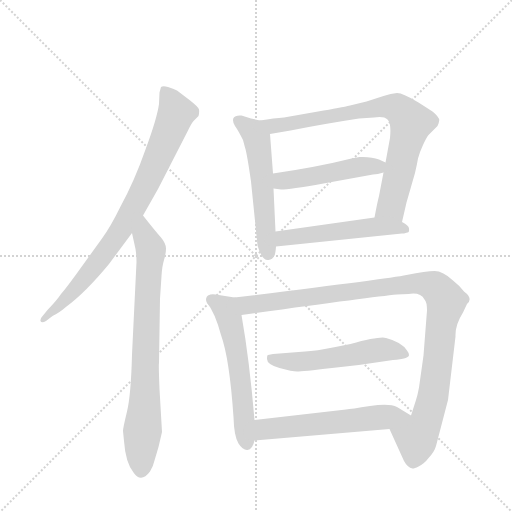
t = 0.00 s
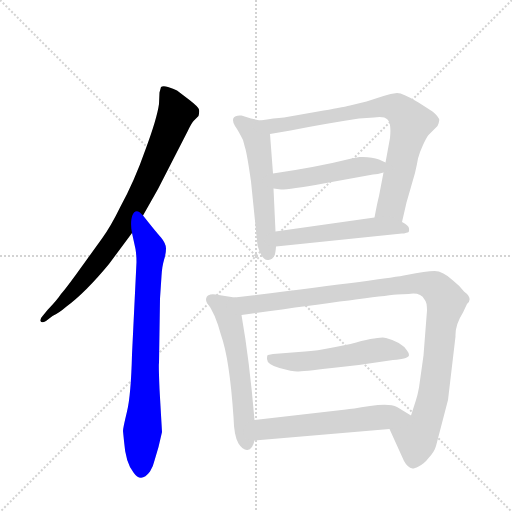
t = 1.64 s
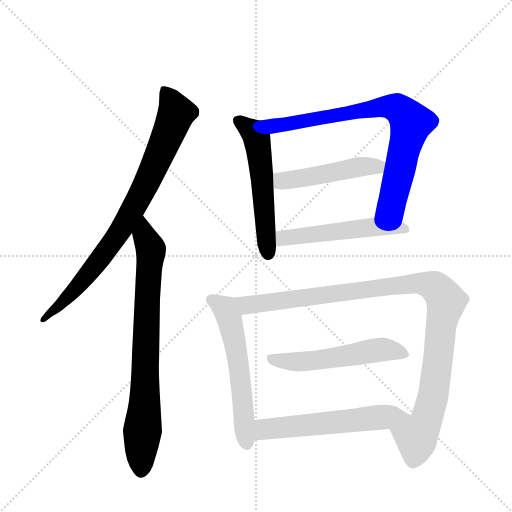
t = 3.27 s
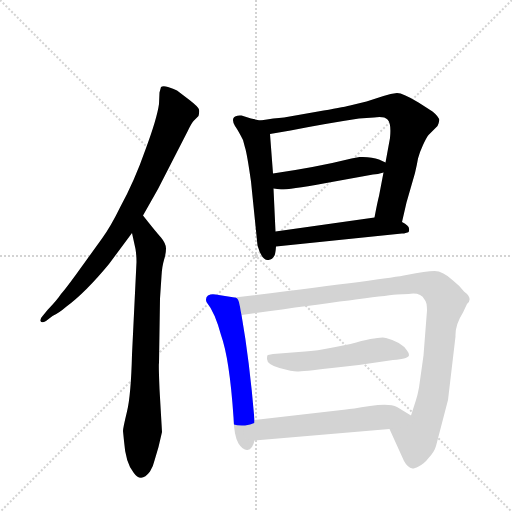
t = 4.91 s
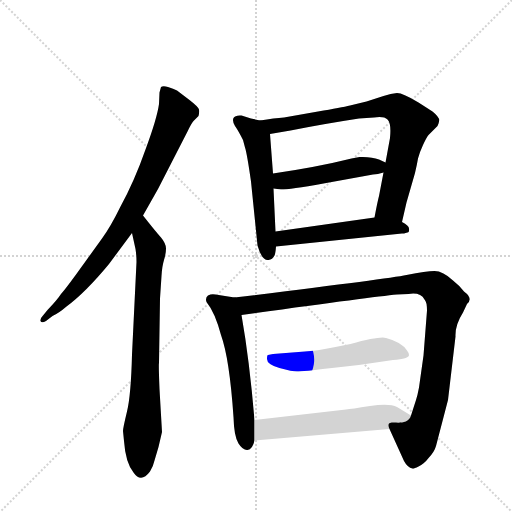
t = 6.54 s
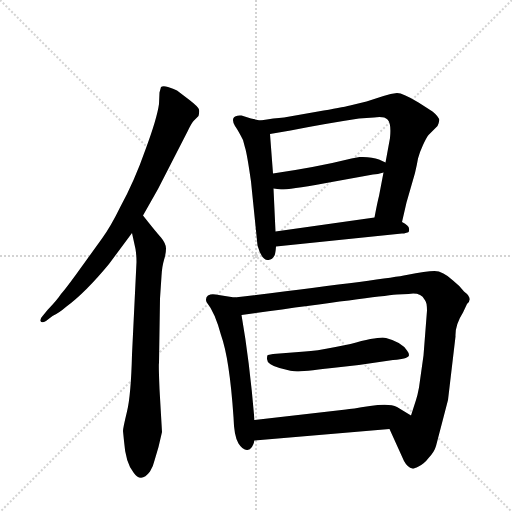
t = 8.18 s

The animated SVG that drew these frames (rendered in a browser with its animation timeline set to each time). Animation: 10 CSS @keyframes rules; one cycle of 8.18 s.

<svg version="1.1" viewBox="0 0 1024 1024" xmlns="http://www.w3.org/2000/svg">
  <g stroke="lightgray" stroke-dasharray="1,1" stroke-width="1" transform="scale(4, 4)">
    <line x1="0" y1="0" x2="256" y2="256"></line>
    <line x1="256" y1="0" x2="0" y2="256"></line>
    <line x1="128" y1="0" x2="128" y2="256"></line>
    <line x1="0" y1="128" x2="256" y2="128"></line>
  </g>
  <g transform="scale(1, -1) translate(0, -860)">
    <style type="text/css">
      
        @keyframes keyframes0 {
          from {
            stroke: blue;
            stroke-dashoffset: 802;
            stroke-width: 128;
          }
          72% {
            animation-timing-function: step-end;
            stroke: blue;
            stroke-dashoffset: 0;
            stroke-width: 128;
          }
          to {
            stroke: black;
            stroke-width: 1024;
          }
        }
        #make-me-a-hanzi-animation-0 {
          animation: keyframes0 0.9026692708333334s both;
          animation-delay: 0s;
          animation-timing-function: linear;
        }
      
        @keyframes keyframes1 {
          from {
            stroke: blue;
            stroke-dashoffset: 757;
            stroke-width: 128;
          }
          71% {
            animation-timing-function: step-end;
            stroke: blue;
            stroke-dashoffset: 0;
            stroke-width: 128;
          }
          to {
            stroke: black;
            stroke-width: 1024;
          }
        }
        #make-me-a-hanzi-animation-1 {
          animation: keyframes1 0.8660481770833334s both;
          animation-delay: 0.9026692708333334s;
          animation-timing-function: linear;
        }
      
        @keyframes keyframes2 {
          from {
            stroke: blue;
            stroke-dashoffset: 541;
            stroke-width: 128;
          }
          64% {
            animation-timing-function: step-end;
            stroke: blue;
            stroke-dashoffset: 0;
            stroke-width: 128;
          }
          to {
            stroke: black;
            stroke-width: 1024;
          }
        }
        #make-me-a-hanzi-animation-2 {
          animation: keyframes2 0.6902669270833334s both;
          animation-delay: 1.7687174479166667s;
          animation-timing-function: linear;
        }
      
        @keyframes keyframes3 {
          from {
            stroke: blue;
            stroke-dashoffset: 769;
            stroke-width: 128;
          }
          71% {
            animation-timing-function: step-end;
            stroke: blue;
            stroke-dashoffset: 0;
            stroke-width: 128;
          }
          to {
            stroke: black;
            stroke-width: 1024;
          }
        }
        #make-me-a-hanzi-animation-3 {
          animation: keyframes3 0.8758138020833334s both;
          animation-delay: 2.458984375s;
          animation-timing-function: linear;
        }
      
        @keyframes keyframes4 {
          from {
            stroke: blue;
            stroke-dashoffset: 468;
            stroke-width: 128;
          }
          60% {
            animation-timing-function: step-end;
            stroke: blue;
            stroke-dashoffset: 0;
            stroke-width: 128;
          }
          to {
            stroke: black;
            stroke-width: 1024;
          }
        }
        #make-me-a-hanzi-animation-4 {
          animation: keyframes4 0.630859375s both;
          animation-delay: 3.3347981770833335s;
          animation-timing-function: linear;
        }
      
        @keyframes keyframes5 {
          from {
            stroke: blue;
            stroke-dashoffset: 514;
            stroke-width: 128;
          }
          63% {
            animation-timing-function: step-end;
            stroke: blue;
            stroke-dashoffset: 0;
            stroke-width: 128;
          }
          to {
            stroke: black;
            stroke-width: 1024;
          }
        }
        #make-me-a-hanzi-animation-5 {
          animation: keyframes5 0.6682942708333334s both;
          animation-delay: 3.9656575520833335s;
          animation-timing-function: linear;
        }
      
        @keyframes keyframes6 {
          from {
            stroke: blue;
            stroke-dashoffset: 562;
            stroke-width: 128;
          }
          65% {
            animation-timing-function: step-end;
            stroke: blue;
            stroke-dashoffset: 0;
            stroke-width: 128;
          }
          to {
            stroke: black;
            stroke-width: 1024;
          }
        }
        #make-me-a-hanzi-animation-6 {
          animation: keyframes6 0.7073567708333334s both;
          animation-delay: 4.633951822916667s;
          animation-timing-function: linear;
        }
      
        @keyframes keyframes7 {
          from {
            stroke: blue;
            stroke-dashoffset: 1018;
            stroke-width: 128;
          }
          77% {
            animation-timing-function: step-end;
            stroke: blue;
            stroke-dashoffset: 0;
            stroke-width: 128;
          }
          to {
            stroke: black;
            stroke-width: 1024;
          }
        }
        #make-me-a-hanzi-animation-7 {
          animation: keyframes7 1.0784505208333333s both;
          animation-delay: 5.34130859375s;
          animation-timing-function: linear;
        }
      
        @keyframes keyframes8 {
          from {
            stroke: blue;
            stroke-dashoffset: 527;
            stroke-width: 128;
          }
          63% {
            animation-timing-function: step-end;
            stroke: blue;
            stroke-dashoffset: 0;
            stroke-width: 128;
          }
          to {
            stroke: black;
            stroke-width: 1024;
          }
        }
        #make-me-a-hanzi-animation-8 {
          animation: keyframes8 0.6788736979166666s both;
          animation-delay: 6.419759114583333s;
          animation-timing-function: linear;
        }
      
        @keyframes keyframes9 {
          from {
            stroke: blue;
            stroke-dashoffset: 562;
            stroke-width: 128;
          }
          65% {
            animation-timing-function: step-end;
            stroke: blue;
            stroke-dashoffset: 0;
            stroke-width: 128;
          }
          to {
            stroke: black;
            stroke-width: 1024;
          }
        }
        #make-me-a-hanzi-animation-9 {
          animation: keyframes9 0.7073567708333334s both;
          animation-delay: 7.0986328125s;
          animation-timing-function: linear;
        }
      
    </style>
    
      <path d="M 286 429 L 316 482 L 375 597 Q 382 612 387 618 L 397 628 Q 399 635 398 641 Q 397 646 379 660 L 354 679 Q 347 683 336 686 Q 326 689 322 686 L 319 675 L 318 652 Q 314 623 291 561 Q 269 498 240 445 Q 222 408 204 383 L 160 322 Q 132 283 122 272 Q 115 261 95 240 L 86 229 Q 80 223 81 218 Q 83 213 92 218 L 105 228 Q 118 234 133 247 Q 171 275 218 332 L 264 394 L 286 429 Z" fill="lightgray"></path>
    
      <path d="M 273 336 L 264 151 Q 262 70 254 37 Q 246 4 246 -2 L 248 -22 Q 251 -65 267 -85 Q 282 -107 300 -83 Q 307 -71 309 -61 L 317 -34 L 324 -4 L 319 82 Q 317 132 318 134 L 320 263 L 323 308 Q 324 327 328 340 Q 332 353 332 363 Q 332 373 322 385 Q 312 396 286 429 C 267 453 258 423 264 394 L 271 362 Q 273 350 273 336 Z" fill="lightgray"></path>
    
      <path d="M 502 497 L 515 369 Q 524 338 537 340 Q 545 341 549 349 Q 551 353 552 367 L 551 397 L 547 483 L 546 513 L 540 592 C 538 615 538 615 520 619 L 502 623 L 483 629 Q 470 630 467 624 Q 464 618 470 608 Q 477 598 486 580 L 490 565 Q 494 553 502 497 Z" fill="lightgray"></path>
    
      <path d="M 804 416 L 813 455 L 830 514 Q 834 531 836 543 Q 839 555 846 570 Q 853 585 857 590 L 875 608 Q 878 615 878 617 Q 881 624 865 637 L 837 655 Q 806 674 794 674 Q 782 673 767 668 L 733 657 L 700 649 Q 683 645 636 637 L 568 625 Q 549 624 520 619 C 490 614 510 587 540 592 L 581 599 Q 646 612 718 623 L 748 625 Q 768 628 775 621 Q 783 613 780 584 L 771 535 L 767 515 L 758 468 Q 755 457 749 425 C 743 396 797 387 804 416 Z" fill="lightgray"></path>
    
      <path d="M 771 535 L 758 541 Q 743 547 719 546 L 703 543 Q 635 526 546 513 C 516 509 517 487 547 483 L 562 481 Q 579 481 647 493 L 746 511 Q 755 511 767 515 C 796 523 796 523 771 535 Z" fill="lightgray"></path>
    
      <path d="M 552 367 L 804 393 Q 809 393 811 394 L 815 395 Q 819 395 818 403 Q 818 409 804 416 C 781 430 779 429 749 425 L 551 397 C 521 393 522 364 552 367 Z" fill="lightgray"></path>
    
      <path d="M 509 20 Q 499 139 483 230 C 478 260 477 264 469 265 L 431 271 Q 423 273 416 269 Q 410 264 413 256 Q 430 235 442 190 Q 459 143 467 26 Q 468 -13 477 -27 Q 486 -41 495 -40 Q 505 -39 509 -21 L 509 20 Z" fill="lightgray"></path>
    
      <path d="M 854 239 L 847 149 L 838 85 Q 835 69 832 60 L 822 29 C 813 0 767 29 779 2 L 808 -62 Q 815 -75 825 -77 Q 827 -78 837 -73 Q 848 -68 858 -55 Q 869 -43 872 -32 L 896 60 L 911 187 Q 910 210 926 235 L 934 252 Q 947 263 928 277 Q 920 288 906 299 Q 886 318 869 318 Q 853 318 813 310 Q 774 302 469 265 C 439 261 453 226 483 230 Q 742 266 794 271 L 817 272 Q 841 276 849 261 Q 854 256 854 239 Z" fill="lightgray"></path>
    
      <path d="M 786 140 Q 818 142 818 150 Q 818 154 814 159 Q 803 176 772 184 Q 760 188 701 172 L 671 166 Q 631 158 610 157 L 546 152 L 536 150 Q 534 150 534 142 Q 534 131 559 124 Q 585 117 594 117 Q 604 117 664 124 Q 724 130 786 140 Z" fill="lightgray"></path>
    
      <path d="M 822 29 L 794 46 Q 779 54 740 48 Q 702 42 692 41 L 509 20 C 479 17 479 -24 509 -21 L 779 2 C 809 5 848 13 822 29 Z" fill="lightgray"></path>
    
    
      <clipPath id="make-me-a-hanzi-clip-0">
        <path d="M 286 429 L 316 482 L 375 597 Q 382 612 387 618 L 397 628 Q 399 635 398 641 Q 397 646 379 660 L 354 679 Q 347 683 336 686 Q 326 689 322 686 L 319 675 L 318 652 Q 314 623 291 561 Q 269 498 240 445 Q 222 408 204 383 L 160 322 Q 132 283 122 272 Q 115 261 95 240 L 86 229 Q 80 223 81 218 Q 83 213 92 218 L 105 228 Q 118 234 133 247 Q 171 275 218 332 L 264 394 L 286 429 Z"></path>
      </clipPath>
      <path clip-path="url(#make-me-a-hanzi-clip-0)" d="M 329 678 L 353 634 L 269 447 L 187 324 L 148 278 L 87 222" fill="none" id="make-me-a-hanzi-animation-0" stroke-dasharray="674 1348" stroke-linecap="round"></path>
    
      <clipPath id="make-me-a-hanzi-clip-1">
        <path d="M 273 336 L 264 151 Q 262 70 254 37 Q 246 4 246 -2 L 248 -22 Q 251 -65 267 -85 Q 282 -107 300 -83 Q 307 -71 309 -61 L 317 -34 L 324 -4 L 319 82 Q 317 132 318 134 L 320 263 L 323 308 Q 324 327 328 340 Q 332 353 332 363 Q 332 373 322 385 Q 312 396 286 429 C 267 453 258 423 264 394 L 271 362 Q 273 350 273 336 Z"></path>
      </clipPath>
      <path clip-path="url(#make-me-a-hanzi-clip-1)" d="M 289 419 L 288 390 L 302 353 L 282 -79" fill="none" id="make-me-a-hanzi-animation-1" stroke-dasharray="629 1258" stroke-linecap="round"></path>
    
      <clipPath id="make-me-a-hanzi-clip-2">
        <path d="M 502 497 L 515 369 Q 524 338 537 340 Q 545 341 549 349 Q 551 353 552 367 L 551 397 L 547 483 L 546 513 L 540 592 C 538 615 538 615 520 619 L 502 623 L 483 629 Q 470 630 467 624 Q 464 618 470 608 Q 477 598 486 580 L 490 565 Q 494 553 502 497 Z"></path>
      </clipPath>
      <path clip-path="url(#make-me-a-hanzi-clip-2)" d="M 475 620 L 510 590 L 517 566 L 536 353" fill="none" id="make-me-a-hanzi-animation-2" stroke-dasharray="413 826" stroke-linecap="round"></path>
    
      <clipPath id="make-me-a-hanzi-clip-3">
        <path d="M 804 416 L 813 455 L 830 514 Q 834 531 836 543 Q 839 555 846 570 Q 853 585 857 590 L 875 608 Q 878 615 878 617 Q 881 624 865 637 L 837 655 Q 806 674 794 674 Q 782 673 767 668 L 733 657 L 700 649 Q 683 645 636 637 L 568 625 Q 549 624 520 619 C 490 614 510 587 540 592 L 581 599 Q 646 612 718 623 L 748 625 Q 768 628 775 621 Q 783 613 780 584 L 771 535 L 767 515 L 758 468 Q 755 457 749 425 C 743 396 797 387 804 416 Z"></path>
      </clipPath>
      <path clip-path="url(#make-me-a-hanzi-clip-3)" d="M 527 617 L 547 608 L 768 647 L 799 641 L 820 618 L 821 608 L 782 448 L 757 433" fill="none" id="make-me-a-hanzi-animation-3" stroke-dasharray="641 1282" stroke-linecap="round"></path>
    
      <clipPath id="make-me-a-hanzi-clip-4">
        <path d="M 771 535 L 758 541 Q 743 547 719 546 L 703 543 Q 635 526 546 513 C 516 509 517 487 547 483 L 562 481 Q 579 481 647 493 L 746 511 Q 755 511 767 515 C 796 523 796 523 771 535 Z"></path>
      </clipPath>
      <path clip-path="url(#make-me-a-hanzi-clip-4)" d="M 556 506 L 564 498 L 583 500 L 762 532" fill="none" id="make-me-a-hanzi-animation-4" stroke-dasharray="340 680" stroke-linecap="round"></path>
    
      <clipPath id="make-me-a-hanzi-clip-5">
        <path d="M 552 367 L 804 393 Q 809 393 811 394 L 815 395 Q 819 395 818 403 Q 818 409 804 416 C 781 430 779 429 749 425 L 551 397 C 521 393 522 364 552 367 Z"></path>
      </clipPath>
      <path clip-path="url(#make-me-a-hanzi-clip-5)" d="M 559 375 L 567 384 L 753 407 L 811 401" fill="none" id="make-me-a-hanzi-animation-5" stroke-dasharray="386 772" stroke-linecap="round"></path>
    
      <clipPath id="make-me-a-hanzi-clip-6">
        <path d="M 509 20 Q 499 139 483 230 C 478 260 477 264 469 265 L 431 271 Q 423 273 416 269 Q 410 264 413 256 Q 430 235 442 190 Q 459 143 467 26 Q 468 -13 477 -27 Q 486 -41 495 -40 Q 505 -39 509 -21 L 509 20 Z"></path>
      </clipPath>
      <path clip-path="url(#make-me-a-hanzi-clip-6)" d="M 425 260 L 451 242 L 460 219 L 477 137 L 494 -28" fill="none" id="make-me-a-hanzi-animation-6" stroke-dasharray="434 868" stroke-linecap="round"></path>
    
      <clipPath id="make-me-a-hanzi-clip-7">
        <path d="M 854 239 L 847 149 L 838 85 Q 835 69 832 60 L 822 29 C 813 0 767 29 779 2 L 808 -62 Q 815 -75 825 -77 Q 827 -78 837 -73 Q 848 -68 858 -55 Q 869 -43 872 -32 L 896 60 L 911 187 Q 910 210 926 235 L 934 252 Q 947 263 928 277 Q 920 288 906 299 Q 886 318 869 318 Q 853 318 813 310 Q 774 302 469 265 C 439 261 453 226 483 230 Q 742 266 794 271 L 817 272 Q 841 276 849 261 Q 854 256 854 239 Z"></path>
      </clipPath>
      <path clip-path="url(#make-me-a-hanzi-clip-7)" d="M 483 264 L 496 249 L 826 293 L 856 291 L 879 278 L 892 256 L 867 72 L 851 14 L 833 -14 L 827 -62" fill="none" id="make-me-a-hanzi-animation-7" stroke-dasharray="890 1780" stroke-linecap="round"></path>
    
      <clipPath id="make-me-a-hanzi-clip-8">
        <path d="M 786 140 Q 818 142 818 150 Q 818 154 814 159 Q 803 176 772 184 Q 760 188 701 172 L 671 166 Q 631 158 610 157 L 546 152 L 536 150 Q 534 150 534 142 Q 534 131 559 124 Q 585 117 594 117 Q 604 117 664 124 Q 724 130 786 140 Z"></path>
      </clipPath>
      <path clip-path="url(#make-me-a-hanzi-clip-8)" d="M 542 144 L 596 136 L 766 161 L 810 152" fill="none" id="make-me-a-hanzi-animation-8" stroke-dasharray="399 798" stroke-linecap="round"></path>
    
      <clipPath id="make-me-a-hanzi-clip-9">
        <path d="M 822 29 L 794 46 Q 779 54 740 48 Q 702 42 692 41 L 509 20 C 479 17 479 -24 509 -21 L 779 2 C 809 5 848 13 822 29 Z"></path>
      </clipPath>
      <path clip-path="url(#make-me-a-hanzi-clip-9)" d="M 516 -14 L 531 1 L 815 28" fill="none" id="make-me-a-hanzi-animation-9" stroke-dasharray="434 868" stroke-linecap="round"></path>
    
  </g>
</svg>
